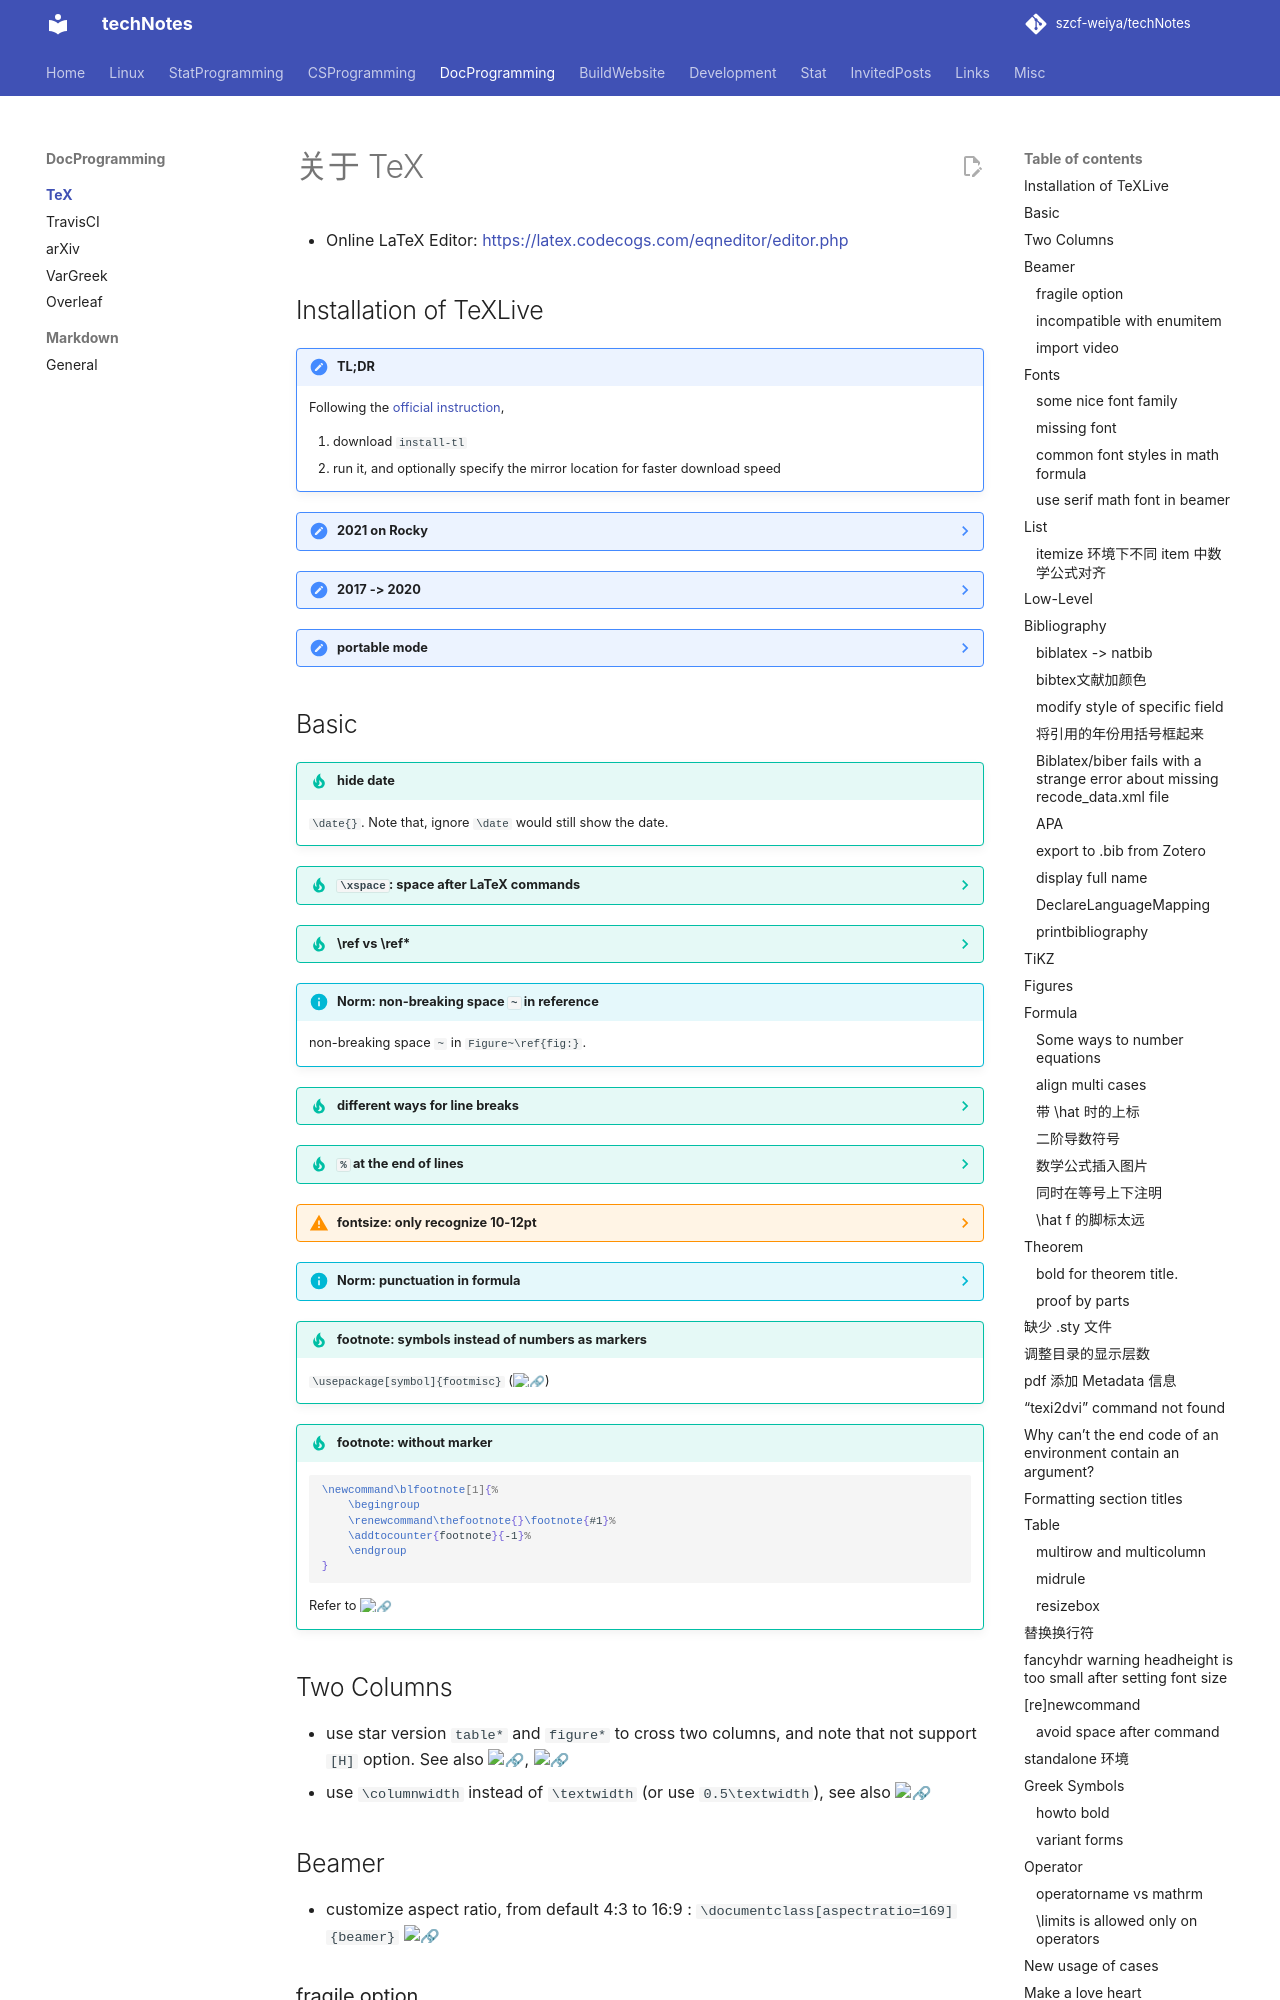

repository: szcf-weiya/techNotes · page: TeX/index.html · generator: mkdocs

---
comments: true
---

# 关于 TeX

- Online LaTeX Editor: <https://latex.codecogs.com/eqneditor/editor.php>

## Installation of TeXLive

!!! note "TL;DR"
    Following the [official instruction](https://tug.org/texlive/quickinstall.html),

    1. download `install-tl`
    2. run it, and optionally specify the mirror location for faster download speed

??? note "2021 on Rocky"

	did not click `create symlinks to standard directories` after running `./install-tl`
	
	create module file, `/usr/share/Modules/modulefiles/texlive/2021`,
	
	```bash
	set     version         2021
	set     app             texlive
	set     modroot         /usr/local/$app/$version
	
	prepend-path PATH $modroot/bin/x86_64-linux
	prepend-path MANPATH $modroot/texmf-dist/doc/man
	prepend-path INFOPATH $modroot/texmf-dist/doc/info
	```
	
	then call it after loading the module,
	
	```bash
	$ which pdflatex
	/usr/bin/pdflatex
	$ module load texlive/2021 
	$ which pdflatex
	/usr/local/texlive/2021/bin/x86_64-linux/pdflatex
	```

??? note "2017 -> 2020"

	The TeXLive 2017 for Ubuntu cannot work for me, it reports
	
	> fatal: Could not undump 6994 4-byte item(s) ...
	
	and try
	
	> fmtutil-sys --all
	
	refer to [Error Message: “tex: fatal: Could not undump 1 4-byte item(s) from”](https://tex.stackexchange.com/questions/141838/error-message-tex-fatal-could-not-undump-1-4-byte-items-from), but does not work.
	
	And I also try uninstall and reinstall TexLive, but it still does not work.
	
	Then finally I decided to install the latest TeXLive 2020, [TeX Live - Quick install](https://tug.org/texlive/quickinstall.html), follow the instructions, but note that the mirror url should append `path/systems/texlive/tlnet`.
	
	```bash
	install-tl --location http://mirror.example.org/ctan/path/systems/texlive/tlnet
	```
	
	And note that the [steps for completely removing the installed TeXLive](https://tex.stackexchange.com/questions/95483/how-to-remove-everything-related-to-tex-live-for-fresh-install-on-ubuntu).
	
	If without root privilege, when running `install-tl`, type `D` to change the directory, and actually changing the first `<1>` would change all other directories.

??? note "portable mode"

	!!! info
	    [Date: Mar 22, 2019](https://github.com/szcf-weiya/techNotes/commit/b3ed900f0623d6fa1035ee7790fc650bb7ccb1fa)
	
	目前笔记本上 texlive 还是 2015 版的，而 TikePictures.jl 要求的 lualatex 跑不成功，有 bug。于是考虑安装最新版 texlive 2018，只不过笔记本硬盘空间不够，决定在移动硬盘中安装 texlive。
	
	[TexLive 官方说明文档](http://tug.org/texlive/doc/install-tl.html)也介绍了 `-portable` 的安装选项，
	
	![](portable_install.png)
	
	其与正常安装时环境变量略有不同，没有单独设置 personal 的配置路径，或许还有其他地方的区别。
	
	另外安装时碰到默认的 mirror 速度很慢的情况，于是考虑换成最近的华为云。
	
	```bash
	./install-tl -repository https://mirrors.huaweicloud.com/repository/toolkit/CTAN/systems/texlive/tlnet/
	```
	
	路径要指定成
	
	```bash
	<CTAN/mirror/root/URL>/systems/texlive/tlnet
	```
	
	参考 [Change TeX Live Main Repository](https://tex.stackexchange.com/questions/313271/change-tex-live-main-repository)
